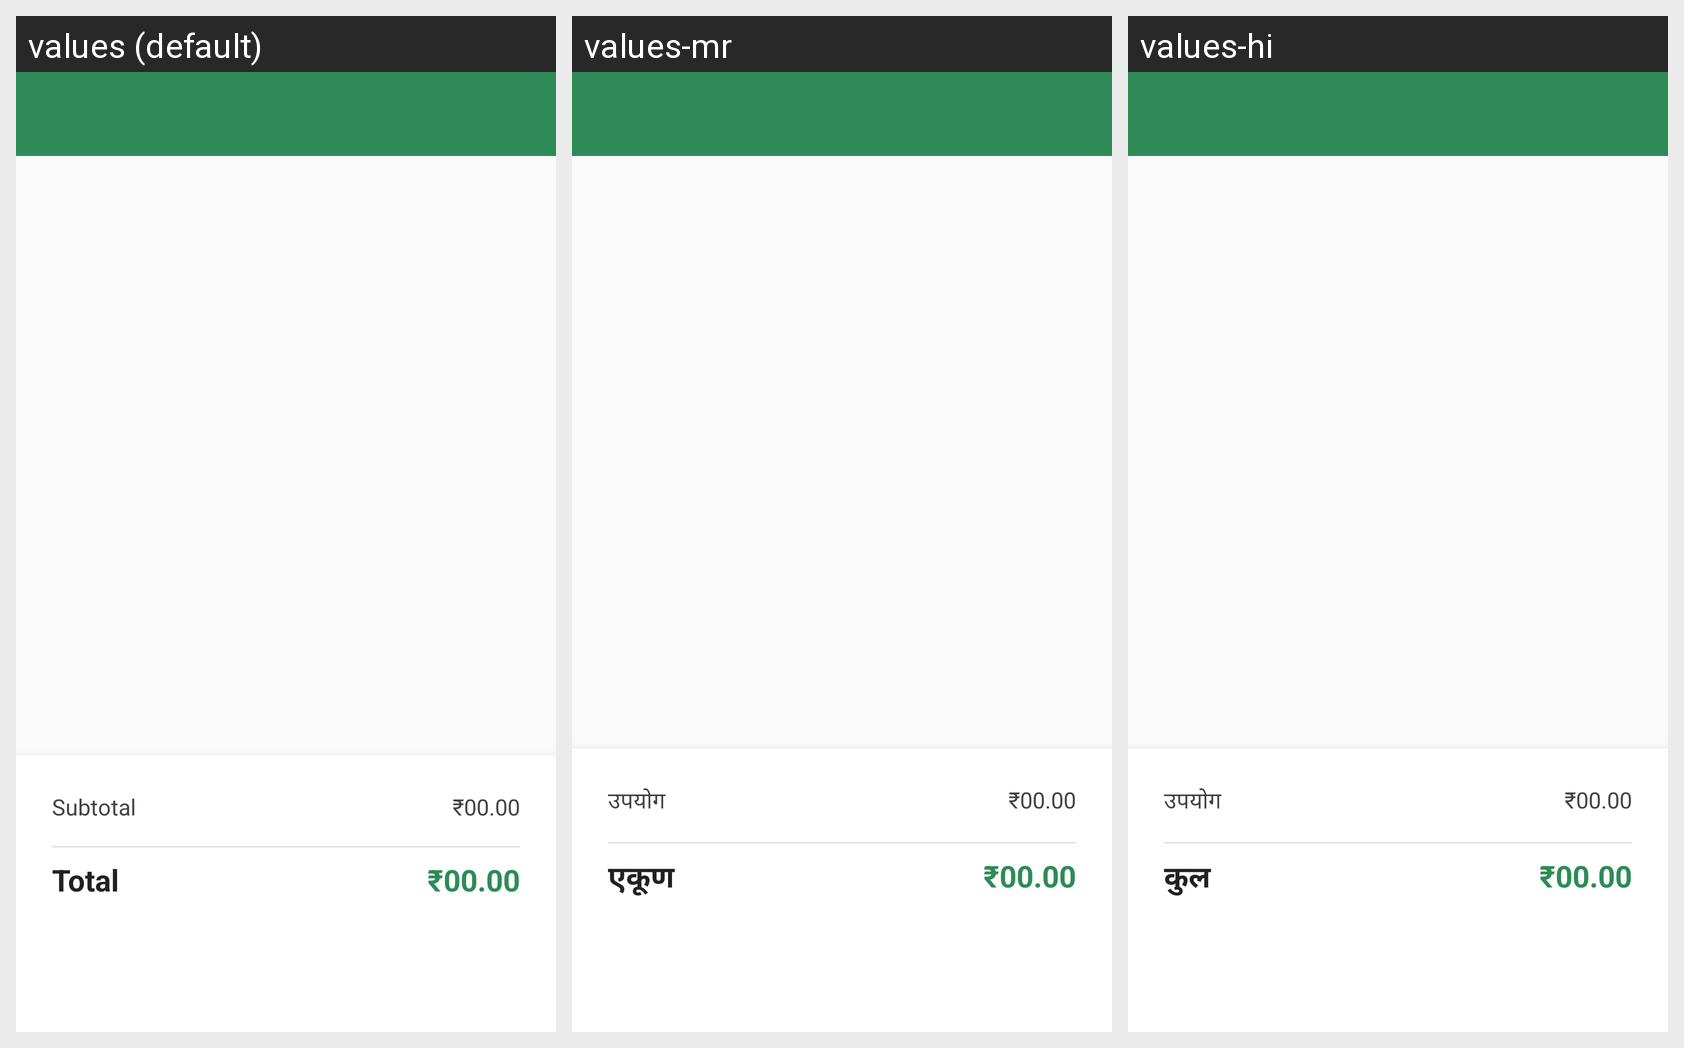

This grid shows one Android layout under several languages. Give, for every string resource on the screen, its name, the default text and each shown locale's text.
Android screen res/layout/activity_cart.xml rendered under 3 locales, left to right: values (default), values-mr, values-hi. Device: Nexus 5 (rendered at 1080×1920; each locale shown at half size, 540×960, under a caption strip naming it); theme Theme.CropLink.
Strings drawn on this screen, with the default value and each locale's value (text and hints the layout hard-codes, and strings that could not be matched under every locale, appear in the picture but are not listed):

subtotal
  values: Subtotal
  values-mr: उपयोग
  values-hi: उपयोग

total
  values: Total
  values-mr: एकूण
  values-hi: कुल
